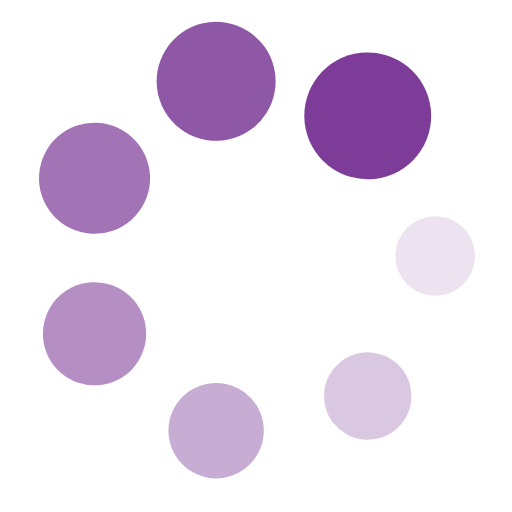
t = 0.00 s
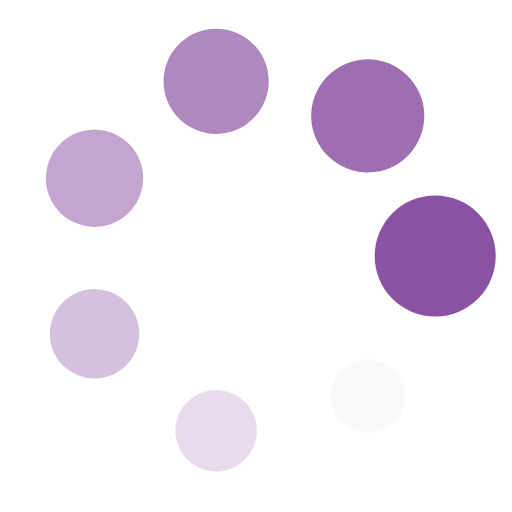
t = 0.31 s
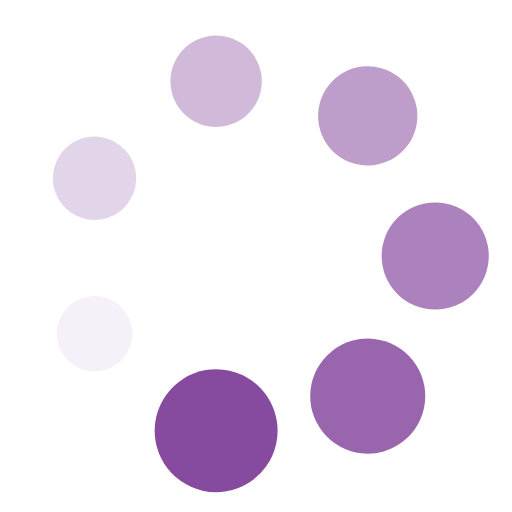
t = 0.63 s
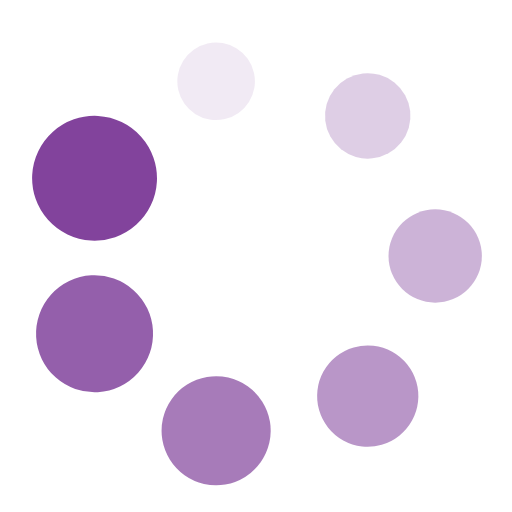
t = 0.94 s

The animated SVG that drew these frames (rendered in a browser with its animation timeline set to each time). Animation: 14 SMIL elements (animate=7,animateTransform=7); one cycle of 1.25 s, repeats indefinitely.

<svg xmlns="http://www.w3.org/2000/svg" viewBox="0 0 100 100" preserveAspectRatio="xMidYMid" width="217" height="217" style="shape-rendering: auto; display: block; background: transparent;" xmlns:xlink="http://www.w3.org/1999/xlink"><g><g transform="translate(85,50)">
<g transform="rotate(0)">
<circle fill-opacity="1" fill="#7d3c98" r="7" cy="0" cx="0">
  <animateTransform repeatCount="indefinite" dur="1.25s" keyTimes="0;1" values="1.77 1.77;1 1" begin="-1.0714285714285714s" type="scale" attributeName="transform"></animateTransform>
  <animate begin="-1.0714285714285714s" values="1;0" repeatCount="indefinite" dur="1.25s" keyTimes="0;1" attributeName="fill-opacity"></animate>
</circle>
</g>
</g><g transform="translate(71.82214306505568,77.36410188638104)">
<g transform="rotate(51.42857142857143)">
<circle fill-opacity="0.8571428571428571" fill="#7d3c98" r="7" cy="0" cx="0">
  <animateTransform repeatCount="indefinite" dur="1.25s" keyTimes="0;1" values="1.77 1.77;1 1" begin="-0.8928571428571428s" type="scale" attributeName="transform"></animateTransform>
  <animate begin="-0.8928571428571428s" values="1;0" repeatCount="indefinite" dur="1.25s" keyTimes="0;1" attributeName="fill-opacity"></animate>
</circle>
</g>
</g><g transform="translate(42.211767311529,84.12247692636382)">
<g transform="rotate(102.85714285714286)">
<circle fill-opacity="0.7142857142857143" fill="#7d3c98" r="7" cy="0" cx="0">
  <animateTransform repeatCount="indefinite" dur="1.25s" keyTimes="0;1" values="1.77 1.77;1 1" begin="-0.7142857142857142s" type="scale" attributeName="transform"></animateTransform>
  <animate begin="-0.7142857142857142s" values="1;0" repeatCount="indefinite" dur="1.25s" keyTimes="0;1" attributeName="fill-opacity"></animate>
</circle>
</g>
</g><g transform="translate(18.466089623415336,65.18593086911454)">
<g transform="rotate(154.2857142857143)">
<circle fill-opacity="0.5714285714285714" fill="#7d3c98" r="7" cy="0" cx="0">
  <animateTransform repeatCount="indefinite" dur="1.25s" keyTimes="0;1" values="1.77 1.77;1 1" begin="-0.5357142857142857s" type="scale" attributeName="transform"></animateTransform>
  <animate begin="-0.5357142857142857s" values="1;0" repeatCount="indefinite" dur="1.25s" keyTimes="0;1" attributeName="fill-opacity"></animate>
</circle>
</g>
</g><g transform="translate(18.46608962341533,34.81406913088547)">
<g transform="rotate(205.71428571428572)">
<circle fill-opacity="0.42857142857142855" fill="#7d3c98" r="7" cy="0" cx="0">
  <animateTransform repeatCount="indefinite" dur="1.25s" keyTimes="0;1" values="1.77 1.77;1 1" begin="-0.3571428571428571s" type="scale" attributeName="transform"></animateTransform>
  <animate begin="-0.3571428571428571s" values="1;0" repeatCount="indefinite" dur="1.25s" keyTimes="0;1" attributeName="fill-opacity"></animate>
</circle>
</g>
</g><g transform="translate(42.21176731152899,15.877523073636176)">
<g transform="rotate(257.1428571428571)">
<circle fill-opacity="0.2857142857142857" fill="#7d3c98" r="7" cy="0" cx="0">
  <animateTransform repeatCount="indefinite" dur="1.25s" keyTimes="0;1" values="1.77 1.77;1 1" begin="-0.17857142857142855s" type="scale" attributeName="transform"></animateTransform>
  <animate begin="-0.17857142857142855s" values="1;0" repeatCount="indefinite" dur="1.25s" keyTimes="0;1" attributeName="fill-opacity"></animate>
</circle>
</g>
</g><g transform="translate(71.82214306505567,22.635898113618953)">
<g transform="rotate(308.5714285714286)">
<circle fill-opacity="0.14285714285714285" fill="#7d3c98" r="7" cy="0" cx="0">
  <animateTransform repeatCount="indefinite" dur="1.25s" keyTimes="0;1" values="1.77 1.77;1 1" begin="0s" type="scale" attributeName="transform"></animateTransform>
  <animate begin="0s" values="1;0" repeatCount="indefinite" dur="1.25s" keyTimes="0;1" attributeName="fill-opacity"></animate>
</circle>
</g>
</g><g></g></g><!-- [ldio] generated by https://loading.io --></svg>